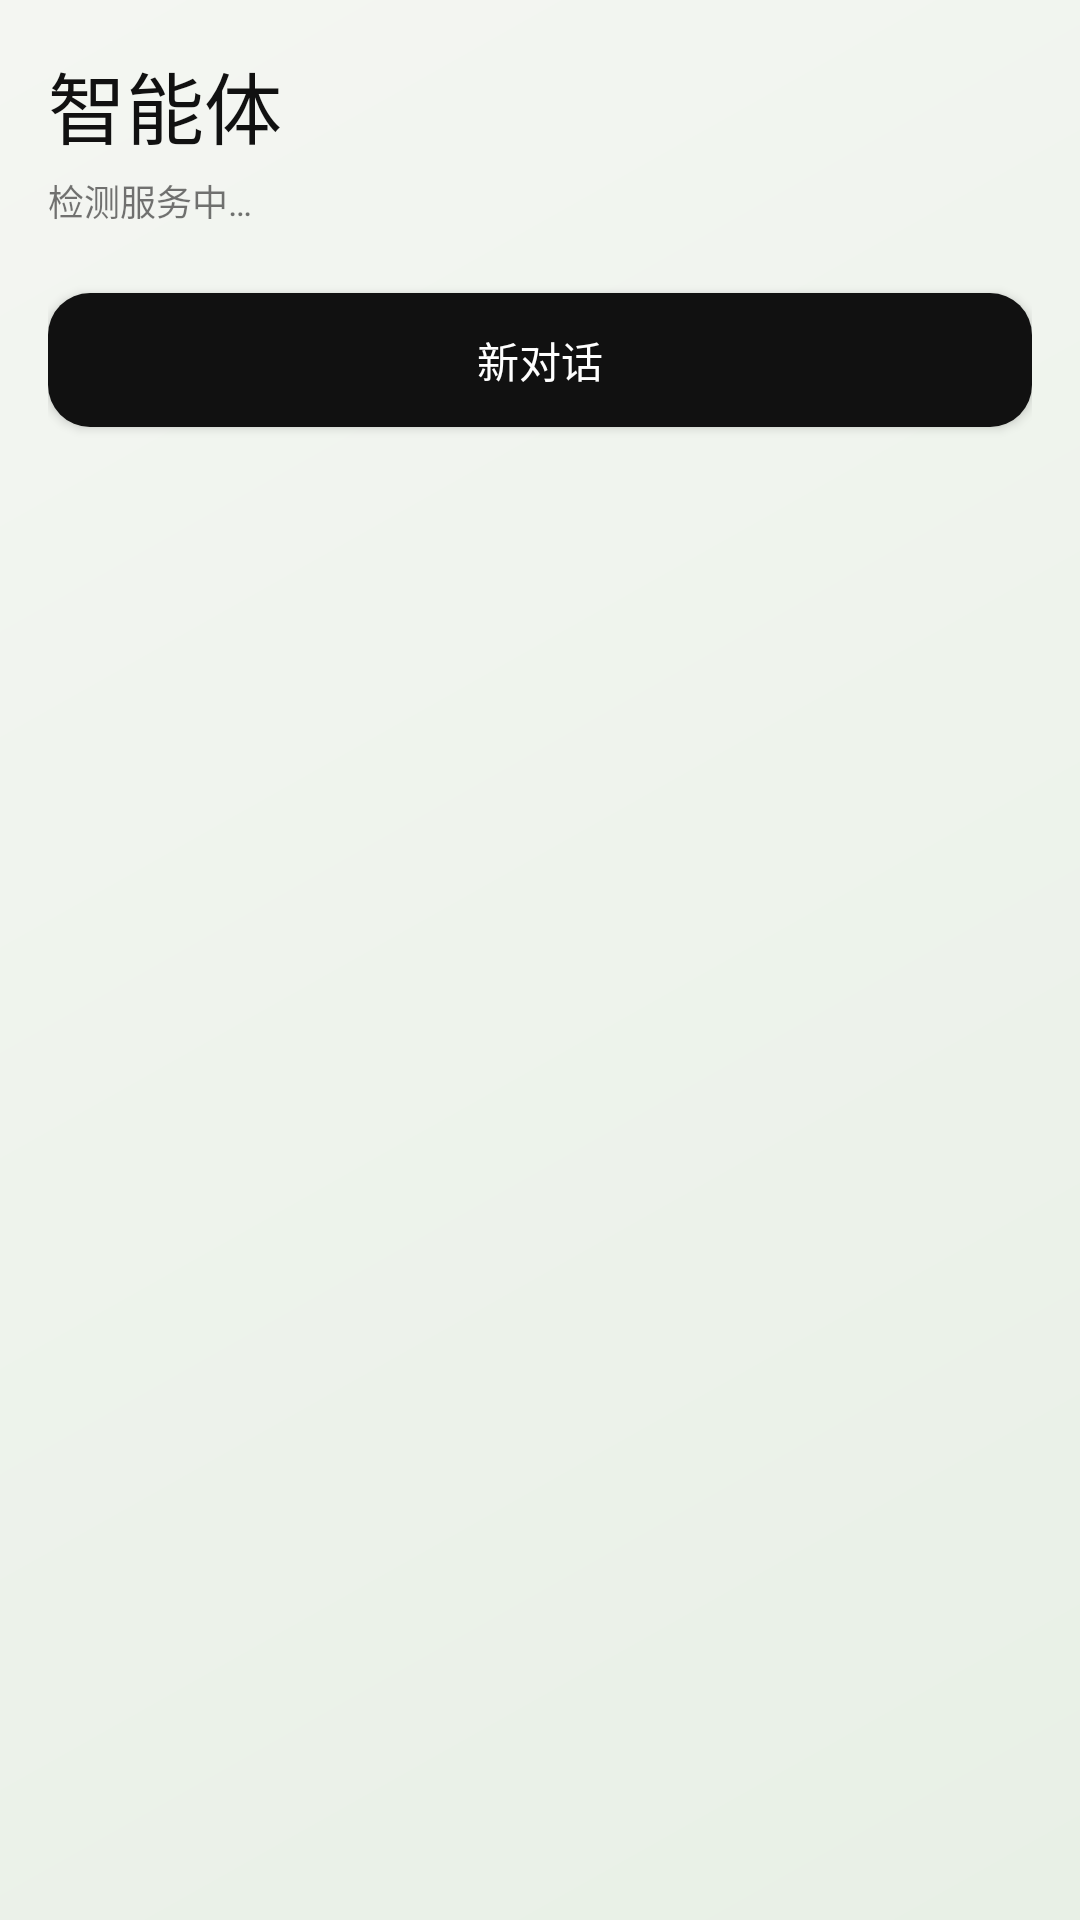

This screen was rendered from an Android layout file. Write that file and the resources it references.
<!-- AndroidManifest.xml: application theme Theme.Flz_chat -->
<!-- res/layout/fragment_agent_list.xml -->
<?xml version="1.0" encoding="utf-8"?>
<LinearLayout xmlns:android="http://schemas.android.com/apk/res/android"
    android:layout_width="match_parent"
    android:layout_height="match_parent"
    android:background="@drawable/bg_page_gradient"
    android:orientation="vertical"
    android:padding="@dimen/space_md">

    <TextView
        android:layout_width="match_parent"
        android:layout_height="wrap_content"
        android:fontFamily="sans-serif-medium"
        android:text="智能体"
        android:textColor="@color/text_primary"
        android:textSize="26sp" />

    <TextView
        android:id="@+id/tvAgentStatus"
        android:layout_width="match_parent"
        android:layout_height="wrap_content"
        android:layout_marginTop="@dimen/space_xs"
        android:text="检测服务中…"
        android:textSize="@dimen/text_caption" />

    <com.google.android.material.button.MaterialButton
        android:id="@+id/btnNewSession"
        android:layout_width="match_parent"
        android:layout_height="wrap_content"
        android:layout_marginTop="@dimen/space_md"
        android:text="@string/new_agent_chat" />

    <FrameLayout
        android:layout_width="match_parent"
        android:layout_height="0dp"
        android:layout_marginTop="@dimen/space_md"
        android:layout_weight="1">

        <androidx.recyclerview.widget.RecyclerView
            android:id="@+id/recycler"
            android:layout_width="match_parent"
            android:layout_height="match_parent"
            android:clipToPadding="false" />

        <TextView
            android:id="@+id/tvEmpty"
            android:layout_width="match_parent"
            android:layout_height="wrap_content"
            android:layout_gravity="center"
            android:gravity="center"
            android:text="@string/empty_agent_sessions"
            android:textColor="@color/text_secondary"
            android:visibility="gone" />
    </FrameLayout>
</LinearLayout>
<!-- resources referenced by this layout -->
<resources>
  <color name="text_primary">#111111</color>
  <color name="text_secondary">#666666</color>
  <dimen name="space_md">16dp</dimen>
  <dimen name="space_xs">4dp</dimen>
  <dimen name="text_caption">12sp</dimen>
  <!-- drawable bg_page_gradient (drawable) -->
  <?xml version="1.0" encoding="utf-8"?>
  <shape xmlns:android="http://schemas.android.com/apk/res/android">
      <gradient
          android:angle="135"
          android:endColor="#F4F6F2"
          android:startColor="#E8F0E6"
          android:type="linear" />
  </shape>
  <string name="empty_agent_sessions">还没有对话，发送第一条消息后会保存在这里</string>
  <string name="new_agent_chat">新对话</string>
  <style name="Theme.Flz_chat" parent="Theme.MaterialComponents.Light.NoActionBar">
          <item name="colorPrimary">@color/primary</item>
          <item name="colorPrimaryVariant">@color/primary_dark</item>
          <item name="colorOnPrimary">@color/text_on_primary</item>
          <item name="colorSecondary">@color/accent</item>
          <item name="colorOnSecondary">@color/text_on_primary</item>
          <item name="android:statusBarColor">@color/bg_page</item>
          <item name="android:windowLightStatusBar" tools:targetApi="m">true</item>
          <item name="android:navigationBarColor">@color/bg_nav</item>
          <item name="android:windowBackground">@color/bg_page</item>
          <item name="android:fontFamily">sans-serif</item>
          <item name="materialButtonStyle">@style/Widget.Flz.Button</item>
          <item name="textInputStyle">@style/Widget.Flz.TextInput</item>
          <item name="bottomNavigationStyle">@style/Widget.Flz.BottomNav</item>
      </style>
  <color name="primary">#111111</color>
  <color name="primary_dark">#000000</color>
  <color name="text_on_primary">#FFFFFF</color>
  <color name="accent">#111111</color>
  <color name="bg_page">#FFFFFF</color>
  <color name="bg_nav">#FFFFFF</color>
  <style name="Widget.Flz.Button" parent="Widget.MaterialComponents.Button">
          <item name="cornerRadius">@dimen/radius_md</item>
          <item name="android:textAllCaps">false</item>
          <item name="android:letterSpacing">0</item>
          <item name="android:fontFamily">sans-serif-medium</item>
          <item name="backgroundTint">@color/primary</item>
          <item name="android:paddingTop">12dp</item>
          <item name="android:paddingBottom">12dp</item>
      </style>
  <style name="Widget.Flz.TextInput" parent="Widget.MaterialComponents.TextInputLayout.OutlinedBox">
          <item name="boxCornerRadiusTopStart">@dimen/radius_md</item>
          <item name="boxCornerRadiusTopEnd">@dimen/radius_md</item>
          <item name="boxCornerRadiusBottomStart">@dimen/radius_md</item>
          <item name="boxCornerRadiusBottomEnd">@dimen/radius_md</item>
          <item name="boxStrokeColor">@color/primary</item>
          <item name="boxBackgroundColor">@color/bg_elevated</item>
          <item name="hintTextColor">@color/text_hint</item>
      </style>
  <style name="Widget.Flz.BottomNav" parent="Widget.MaterialComponents.BottomNavigationView">
          <item name="android:background">@color/bg_nav</item>
          <item name="elevation">8dp</item>
          <item name="labelVisibilityMode">labeled</item>
      </style>
  <dimen name="radius_md">14dp</dimen>
  <color name="bg_elevated">#FFFFFF</color>
  <color name="text_hint">#999999</color>
</resources>
